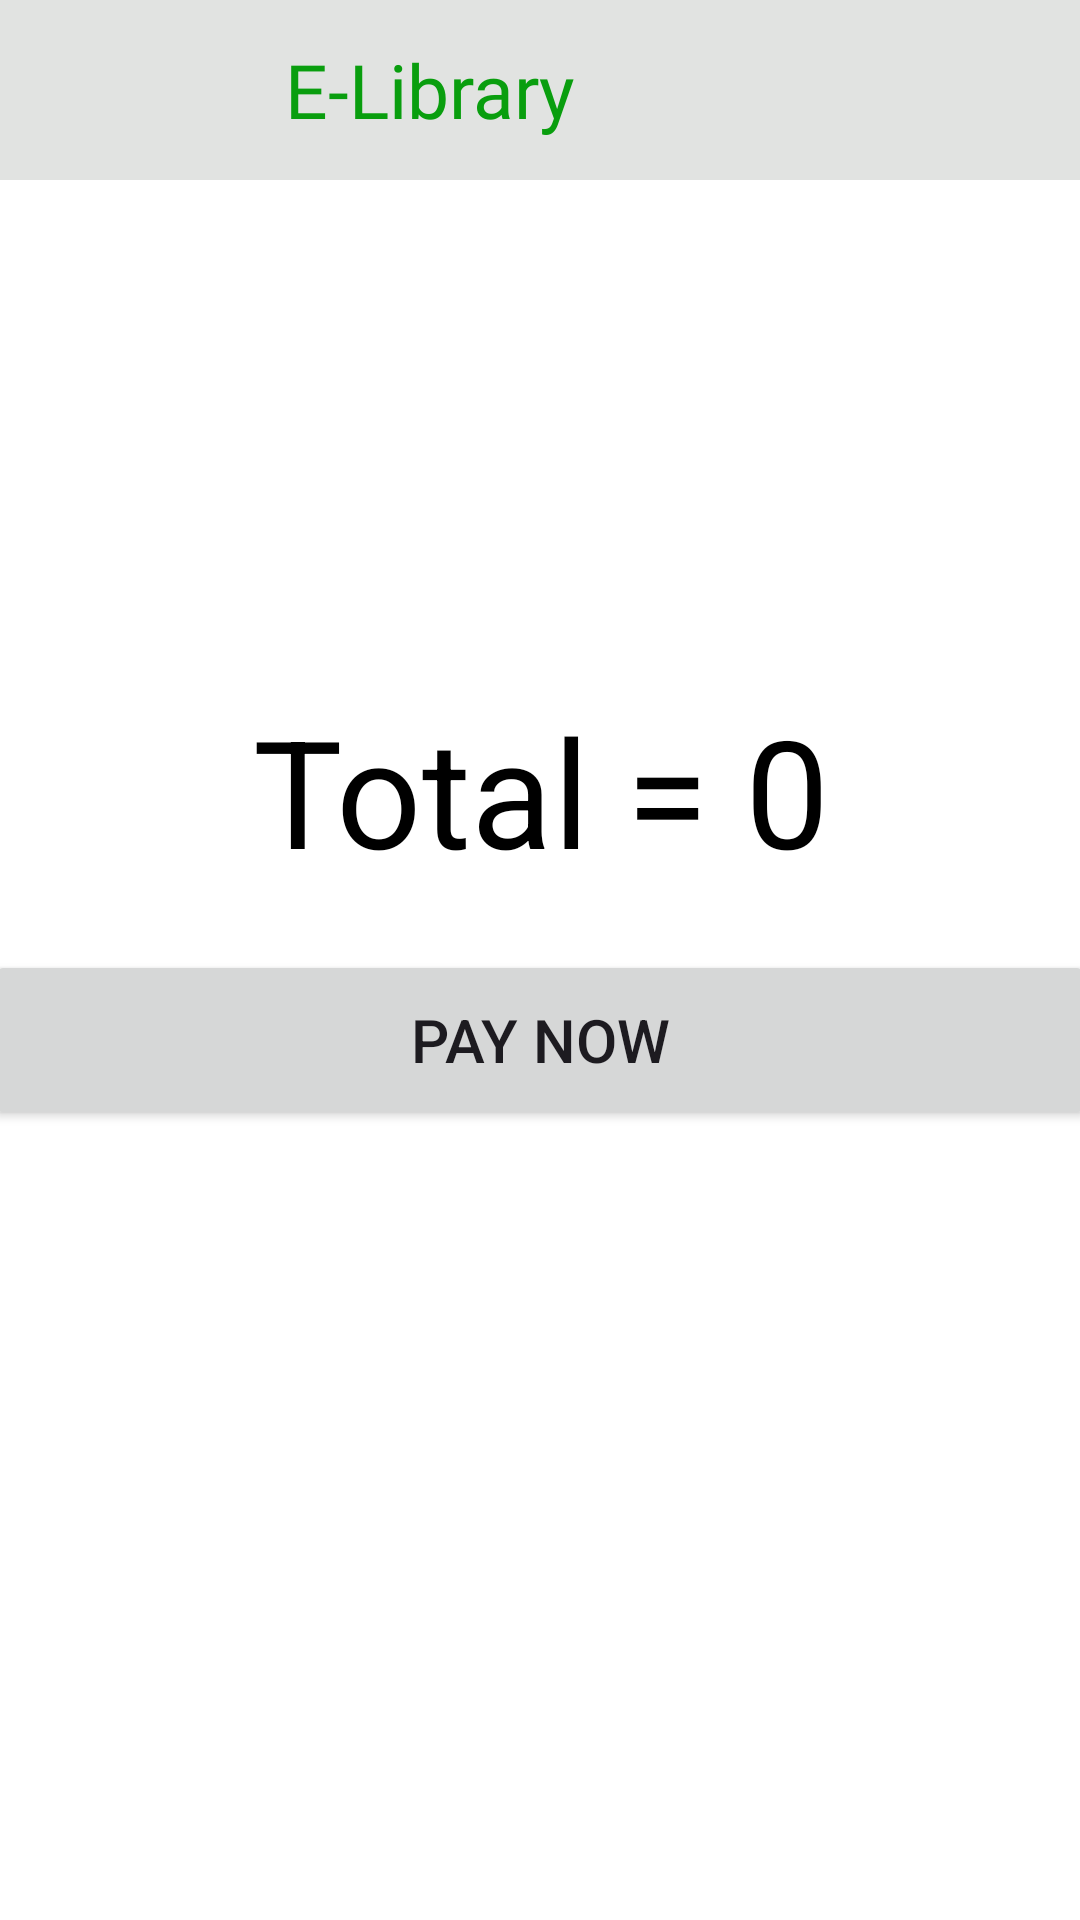

Reconstruct the res/layout file that produces this screen, plus the resources it refers to.
<!-- AndroidManifest.xml: application theme Theme.FirstITE -->
<!-- res/layout/fragment_carts.xml -->
<?xml version="1.0" encoding="utf-8"?>
<ScrollView
    android:layout_width="match_parent"
    android:layout_height="match_parent"
    xmlns:android="http://schemas.android.com/apk/res/android">

    <LinearLayout xmlns:android="http://schemas.android.com/apk/res/android"
        android:layout_width="match_parent"
        android:layout_height="wrap_content"
        android:orientation="vertical">

        <include
            android:id="@+id/includeToolbar"
            layout="@layout/toolbar"
            android:layout_width="match_parent"
            android:layout_height="wrap_content" />

        <androidx.recyclerview.widget.RecyclerView
            android:id="@+id/recycleViewCart"
            android:layout_marginTop="@dimen/_20dp"
            android:layout_width="match_parent"
            android:layout_height="match_parent"/>

        
        <TextView
            android:layout_marginTop="@dimen/_150dp"
            android:textSize="@dimen/_50dp"
            android:id="@+id/txtTotal"
            android:layout_width="match_parent"
            android:layout_height="wrap_content"
            android:text="@string/total_0"
            android:gravity="center_horizontal"
            android:textColor="@color/black"/>

        <Button
            android:id="@+id/btnPaynow"
            android:layout_marginTop="@dimen/_20dp"
            android:layout_gravity="center_horizontal"
            android:layout_width="@dimen/_370dp"
            android:layout_height="@dimen/_60dp"
            android:text="@string/pay_now"
            android:textSize="@dimen/_20sp"/>
    </LinearLayout>
</ScrollView>
<!-- res/layout/toolbar.xml (included above) -->
<?xml version="1.0" encoding="utf-8"?>
<RelativeLayout xmlns:android="http://schemas.android.com/apk/res/android"
    android:layout_width="match_parent"
    android:layout_height="wrap_content">

    <LinearLayout
        android:gravity="center_vertical"
        android:orientation="horizontal"
        android:id="@+id/parentAppBar"
        android:layout_width="match_parent"
        android:background="@color/e1e3e1"
        android:layout_height="@dimen/_60dp">

        <ImageView
            android:layout_width="@dimen/_70dp"
            android:layout_height="@dimen/_90dp"
            android:id="@+id/imgLogoELibrary"
            android:layout_margin="@dimen/_10dp"
            android:src="@mipmap/logo"/>

        <TextView
            android:id="@+id/txtlogo"
            android:layout_width="wrap_content"
            android:layout_height="wrap_content"
            android:layout_marginLeft="@dimen/_5dp"
            android:layout_toRightOf="@+id/imgLogoELibrary"
            android:textSize="@dimen/_25sp"
            android:textColor="@color/_099e0e"
            android:fontFamily="@font/robotbold"
            android:text="@string/e_library"/>

    </LinearLayout>

</RelativeLayout>
<!-- resources referenced by this layout -->
<resources>
  <color name="_099e0e">#099e0e</color>
  <color name="black">#FF000000</color>
  <color name="e1e3e1">#e1e3e1</color>
  <dimen name="_10dp">10dp</dimen>
  <dimen name="_150dp">150dp</dimen>
  <dimen name="_20dp">20dp</dimen>
  <dimen name="_20sp">20sp</dimen>
  <dimen name="_25sp">25sp</dimen>
  <dimen name="_370dp">370dp</dimen>
  <dimen name="_50dp">50dp</dimen>
  <dimen name="_5dp">5dp</dimen>
  <dimen name="_60dp">60dp</dimen>
  <dimen name="_70dp">70dp</dimen>
  <dimen name="_90dp">90dp</dimen>
  <string name="e_library">E-Library</string>
  <string name="pay_now">Pay Now</string>
  <string name="total_0">Total = 0</string>
  <style name="Theme.FirstITE" parent="Base.Theme.FirstITE">
          <item name="android:windowBackground">@android:color/white</item>
      </style>
  <style name="Base.Theme.FirstITE" parent="Theme.Material3.DayNight.NoActionBar">
          
          
          <item name="toolbarStyle">@layout/toolbar</item>
  
      </style>
</resources>
